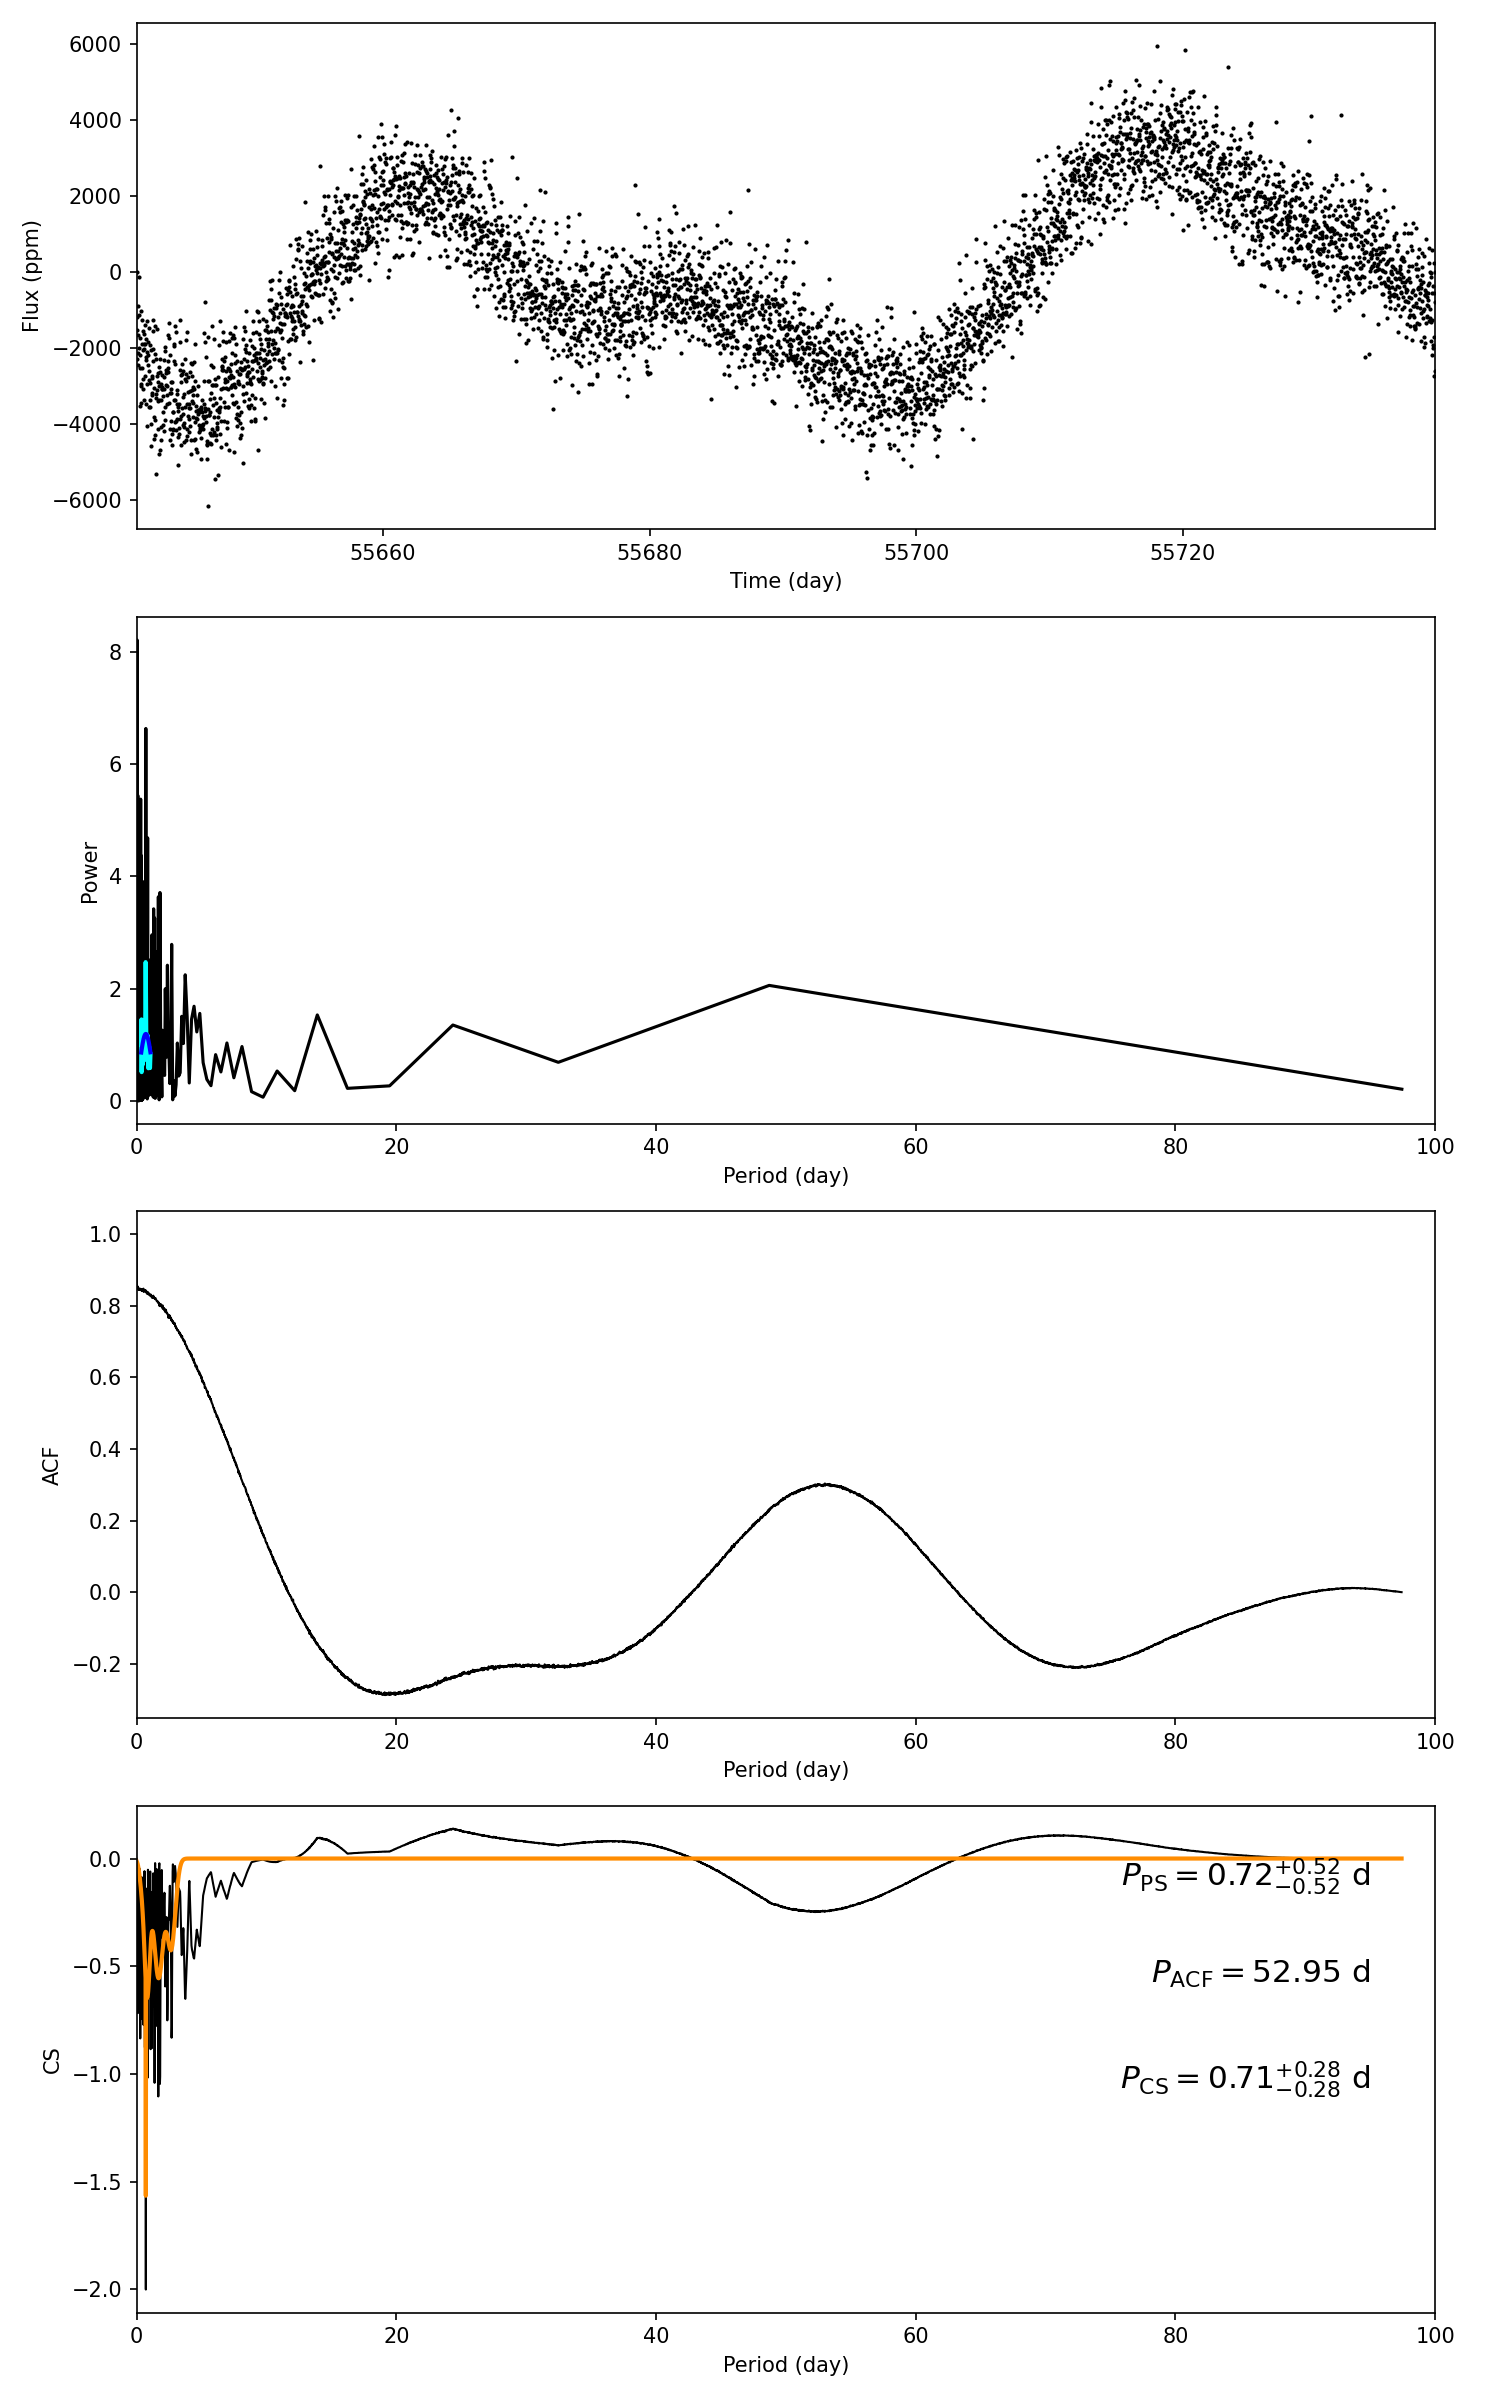

Source data for this figure (header and first rows):
target_id, prot_ps, prot_acf, prot_cs, e_prot_ps, E_prot_ps, e_prot_acf, E_prot_acf, e_prot_cs, E_prot_cs, sph_ps, sph_acf, sph_cs, e_sph_ps, e_sph_acf, e_sph_cs, h_ps, fa_prob_ps, hacf, gacf, hcs
10972910, 0.7164, 52.95, 0.708, 0.5208, 0.5208, -1.0, -1.0, 0.2825, 0.2825, 872.9, 2117, 867.5, 72.16, 0.0, 73.75, 6.637, 0.00131, 0.2489, 0.2919, 0.1386
